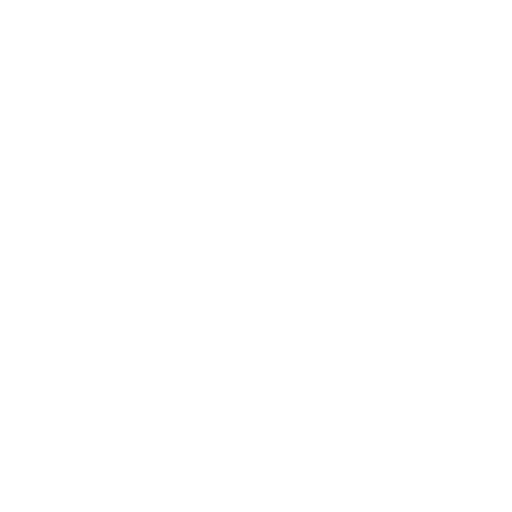
t = 0.00 s
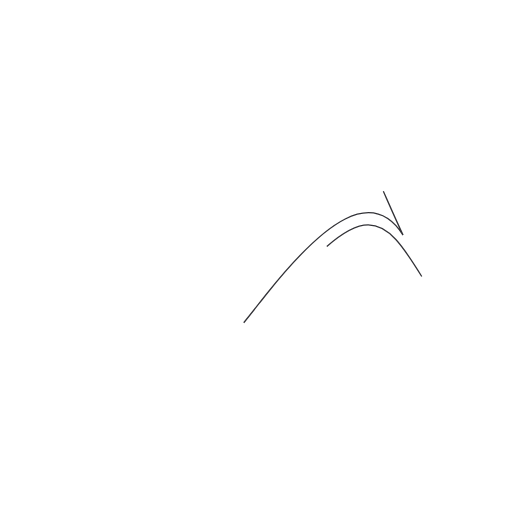
t = 0.50 s
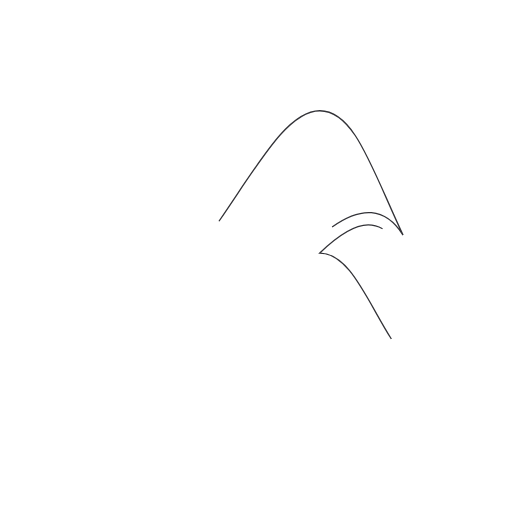
t = 0.75 s
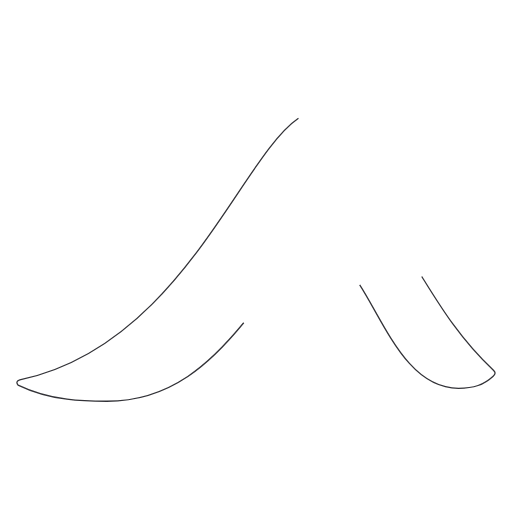
t = 1.25 s
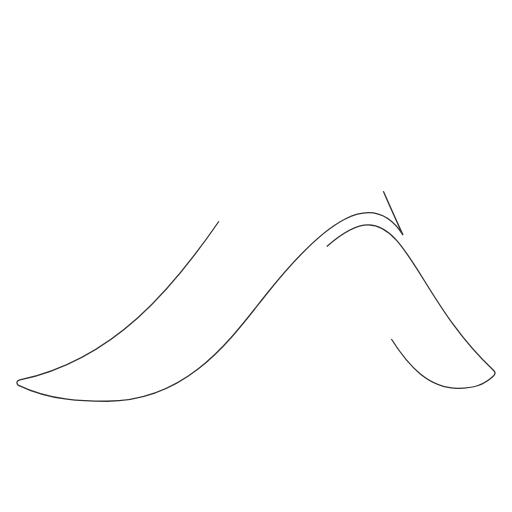
t = 1.50 s
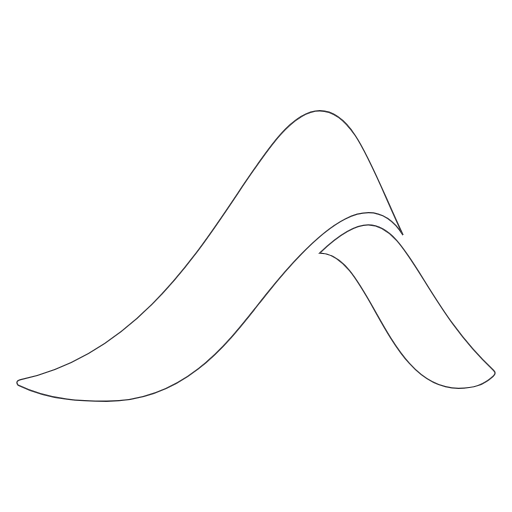
t = 2.00 s

The animated SVG that drew these frames (rendered in a browser with its animation timeline set to each time). Animation: 2 SMIL elements (animate=2); one cycle of 2.00 s.

<?xml version="1.0" standalone="no"?>
<svg id="ambientmark" width="400" height="400" viewBox="0 0 400 400" fill="none" xmlns="http://www.w3.org/2000/svg"
    style="max-width: 100%; max-height: 100%;">
    <path
        d="M385.294 293.879C387.317 292.035 387.249 290.877 385.294 289.052C331.078 238.449 318.991 175.746 287.641 175.746C276.142 175.746 262.325 185.695 249.847 197.682C289.012 197.682 300.902 303.349 358.188 303.349C370.321 303.349 377.802 300.706 385.294 293.879Z"
        stroke="#323237" stroke-dasharray="0,0,0,391.3736267089844">
        <animate attributeType="XML" attributeName="stroke-dasharray" repeatCount="1" dur="2s" values="0,0,0,391.3736267089844; 
          0,195.6868133544922,195.6868133544922,0; 
          391.3736267089844,0,0,0" keyTimes="0; 0.5; 1" fill="freeze"></animate>
    </path>
    <path
        d="M15.4553 296.855C13.0514 297.507 12.5482 298.881 14.1056 300.831C40.2059 313.47 66.7751 313.47 83.4785 313.47C147.617 313.47 181.316 263.378 208.736 229.089C253.77 172.776 290.883 145.828 314.884 183.682C289.929 130.512 276.859 86.5297 249.847 86.5297C197.186 86.5297 156.515 266.749 15.4553 296.855Z"
        stroke="#323237" stroke-dasharray="0,0,0,817.4149169921875">
        <animate attributeType="XML" attributeName="stroke-dasharray" repeatCount="1" dur="2s" values="0,0,0,817.4149169921875; 
          0,408.70745849609375,408.70745849609375,0; 
          817.4149169921875,0,0,0" keyTimes="0; 0.5; 1" fill="freeze"></animate>
    </path>
</svg>